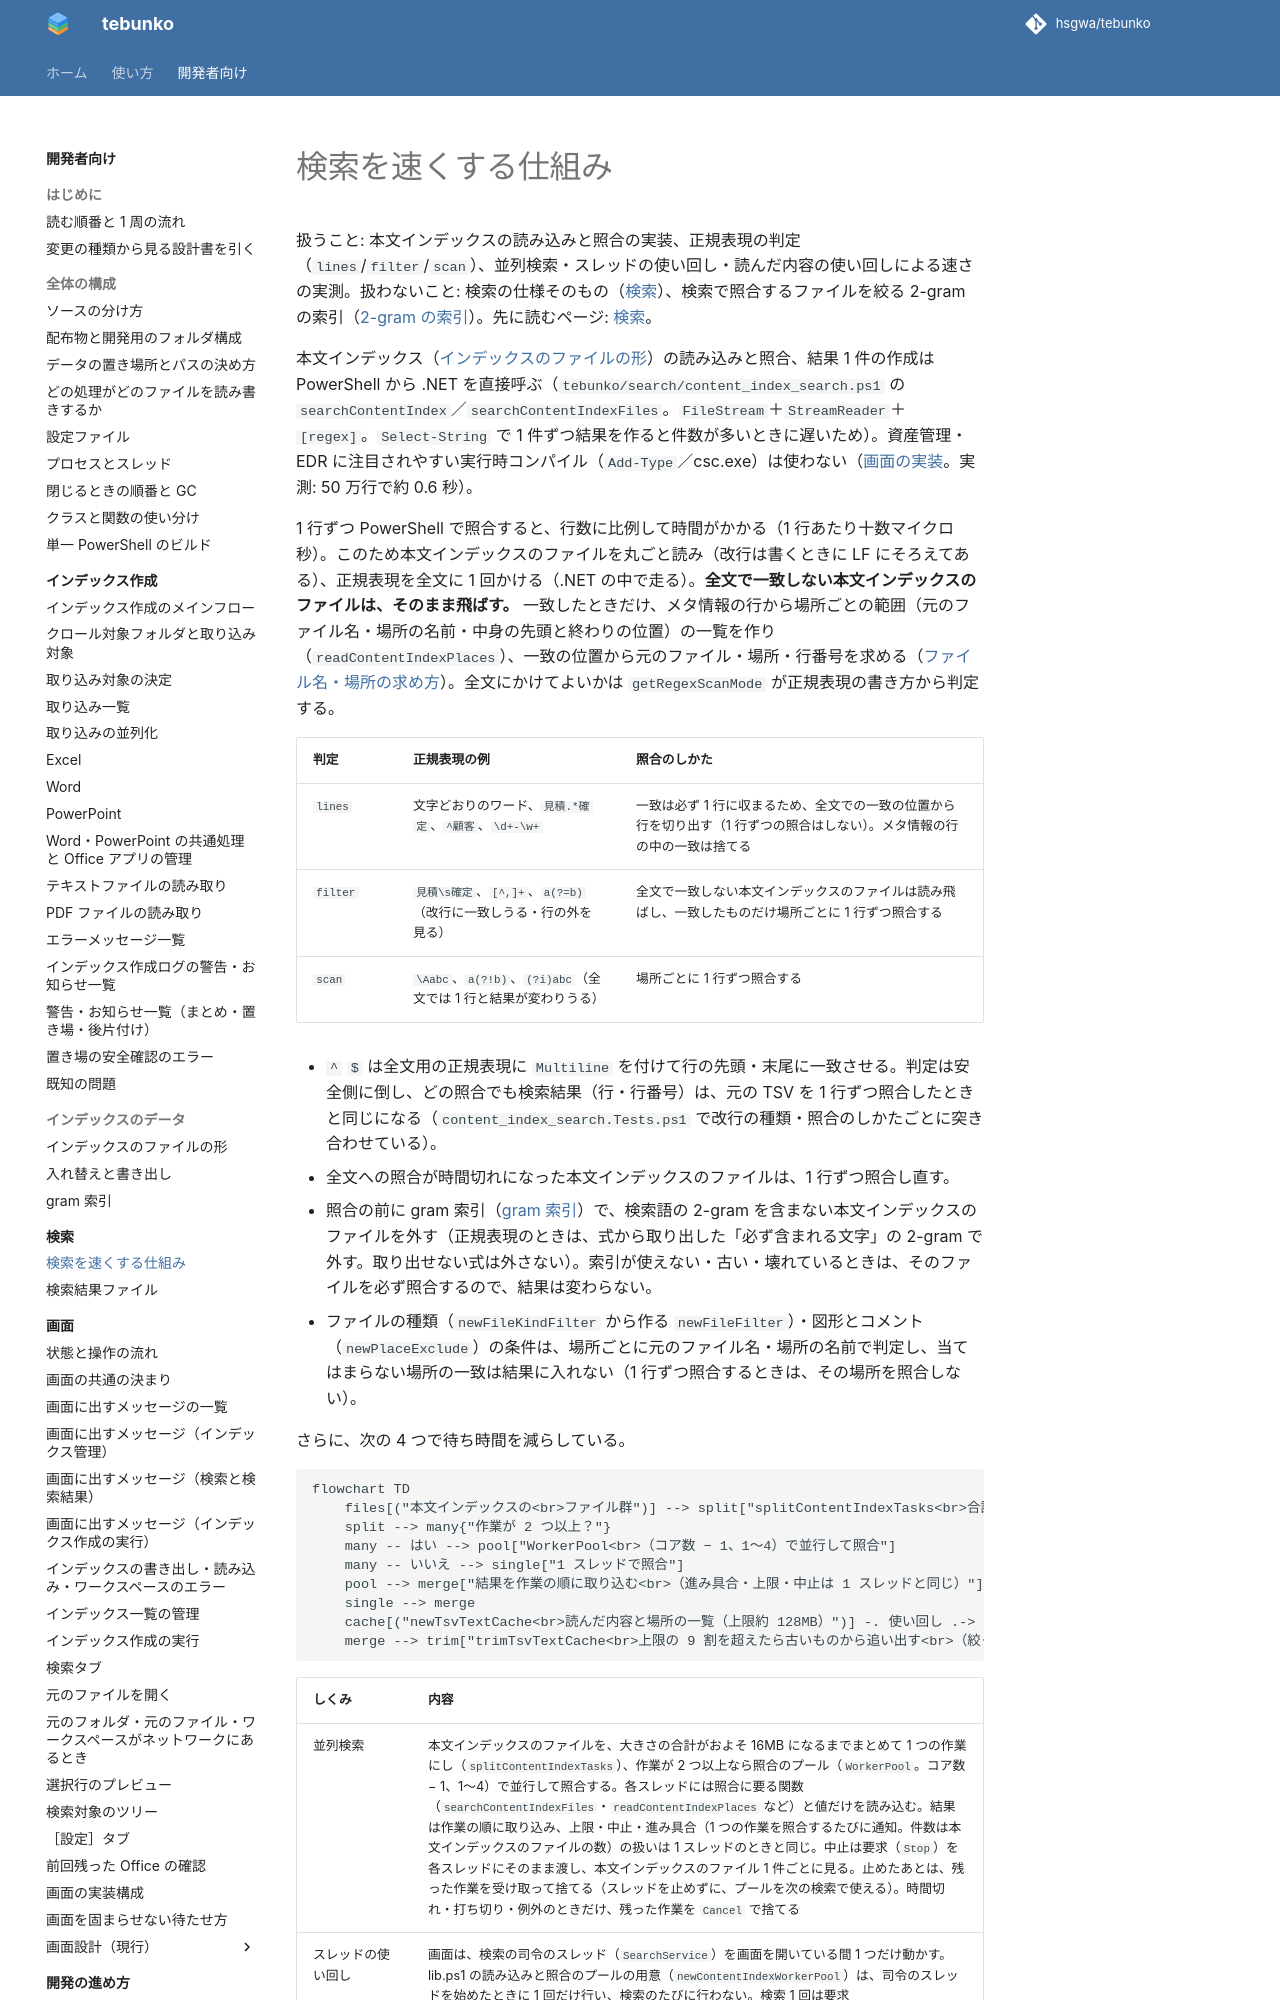

repository: hsgwa/tebunko · page: design/search/speed/index.html · generator: mkdocs

# 検索を速くする仕組み

扱うこと: 本文インデックスの読み込みと照合の実装、正規表現の判定（`lines`/`filter`/`scan`）、並列検索・スレッドの使い回し・読んだ内容の使い回しによる速さの実測。扱わないこと: 検索の仕様そのもの（[検索](index.md)）、検索で照合するファイルを絞る 2-gram の索引（[2-gram の索引](../index-data/gram-index.md)）。先に読むページ: [検索](index.md)。

本文インデックス（[インデックスのファイルの形](../index-data/format.md#配置命名規則)）の読み込みと照合、結果 1 件の作成は PowerShell から .NET を直接呼ぶ（`tebunko/search/content_index_search.ps1` の `searchContentIndex`／`searchContentIndexFiles`。`FileStream`＋`StreamReader`＋`[regex]`。`Select-String` で 1 件ずつ結果を作ると件数が多いときに遅いため）。資産管理・EDR に注目されやすい実行時コンパイル（`Add-Type`／csc.exe）は使わない（[画面の実装](../gui/implementation.md#実行時コンパイルcscexeを使わない)。実測: 50 万行で約 0.6 秒）。

1 行ずつ PowerShell で照合すると、行数に比例して時間がかかる（1 行あたり十数マイクロ秒）。このため本文インデックスのファイルを丸ごと読み（改行は書くときに LF にそろえてある）、正規表現を全文に 1 回かける（.NET の中で走る）。**全文で一致しない本文インデックスのファイルは、そのまま飛ばす。** 一致したときだけ、メタ情報の行から場所ごとの範囲（元のファイル名・場所の名前・中身の先頭と終わりの位置）の一覧を作り（`readContentIndexPlaces`）、一致の位置から元のファイル・場所・行番号を求める（[ファイル名・場所の求め方](output.md#ファイル名場所の求め方readcontentindexplaces)）。全文にかけてよいかは `getRegexScanMode` が正規表現の書き方から判定する。

| 判定 | 正規表現の例 | 照合のしかた |
|---|---|---|
| `lines` | 文字どおりのワード、`見積.*確定`、`^顧客`、`\d+-\w+` | 一致は必ず 1 行に収まるため、全文での一致の位置から行を切り出す（1 行ずつの照合はしない）。メタ情報の行の中の一致は捨てる |
| `filter` | `見積\s確定`、`[^,]+`、`a(?=b)`（改行に一致しうる・行の外を見る） | 全文で一致しない本文インデックスのファイルは読み飛ばし、一致したものだけ場所ごとに 1 行ずつ照合する |
| `scan` | `\Aabc`、`a(?!b)`、`(?i)abc`（全文では 1 行と結果が変わりうる） | 場所ごとに 1 行ずつ照合する |

- `^` `$` は全文用の正規表現に `Multiline` を付けて行の先頭・末尾に一致させる。判定は安全側に倒し、どの照合でも検索結果（行・行番号）は、元の TSV を 1 行ずつ照合したときと同じになる（`content_index_search.Tests.ps1` で改行の種類・照合のしかたごとに突き合わせている）。
- 全文への照合が時間切れになった本文インデックスのファイルは、1 行ずつ照合し直す。
- 照合の前に gram 索引（[gram 索引](../index-data/gram-index.md)）で、検索語の 2-gram を含まない本文インデックスのファイルを外す（正規表現のときは、式から取り出した「必ず含まれる文字」の 2-gram で外す。取り出せない式は外さない）。索引が使えない・古い・壊れているときは、そのファイルを必ず照合するので、結果は変わらない。
- ファイルの種類（`newFileKindFilter` から作る `newFileFilter`）・図形とコメント（`newPlaceExclude`）の条件は、場所ごとに元のファイル名・場所の名前で判定し、当てはまらない場所の一致は結果に入れない（1 行ずつ照合するときは、その場所を照合しない）。

さらに、次の 4 つで待ち時間を減らしている。

```mermaid
flowchart TD
    files[("本文インデックスの<br>ファイル群")] --> split["splitContentIndexTasks<br>合計およそ 16MB ずつの作業に分ける"]
    split --> many{"作業が 2 つ以上？"}
    many -- はい --> pool["WorkerPool<br>（コア数 − 1、1〜4）で並行して照合"]
    many -- いいえ --> single["1 スレッドで照合"]
    pool --> merge["結果を作業の順に取り込む<br>（進み具合・上限・中止は 1 スレッドと同じ）"]
    single --> merge
    cache[("newTsvTextCache<br>読んだ内容と場所の一覧（上限約 128MB）")] -. 使い回し .-> split
    merge --> trim["trimTsvTextCache<br>上限の 9 割を超えたら古いものから追い出す<br>（絞った要求の後は整理しない）"]
```
